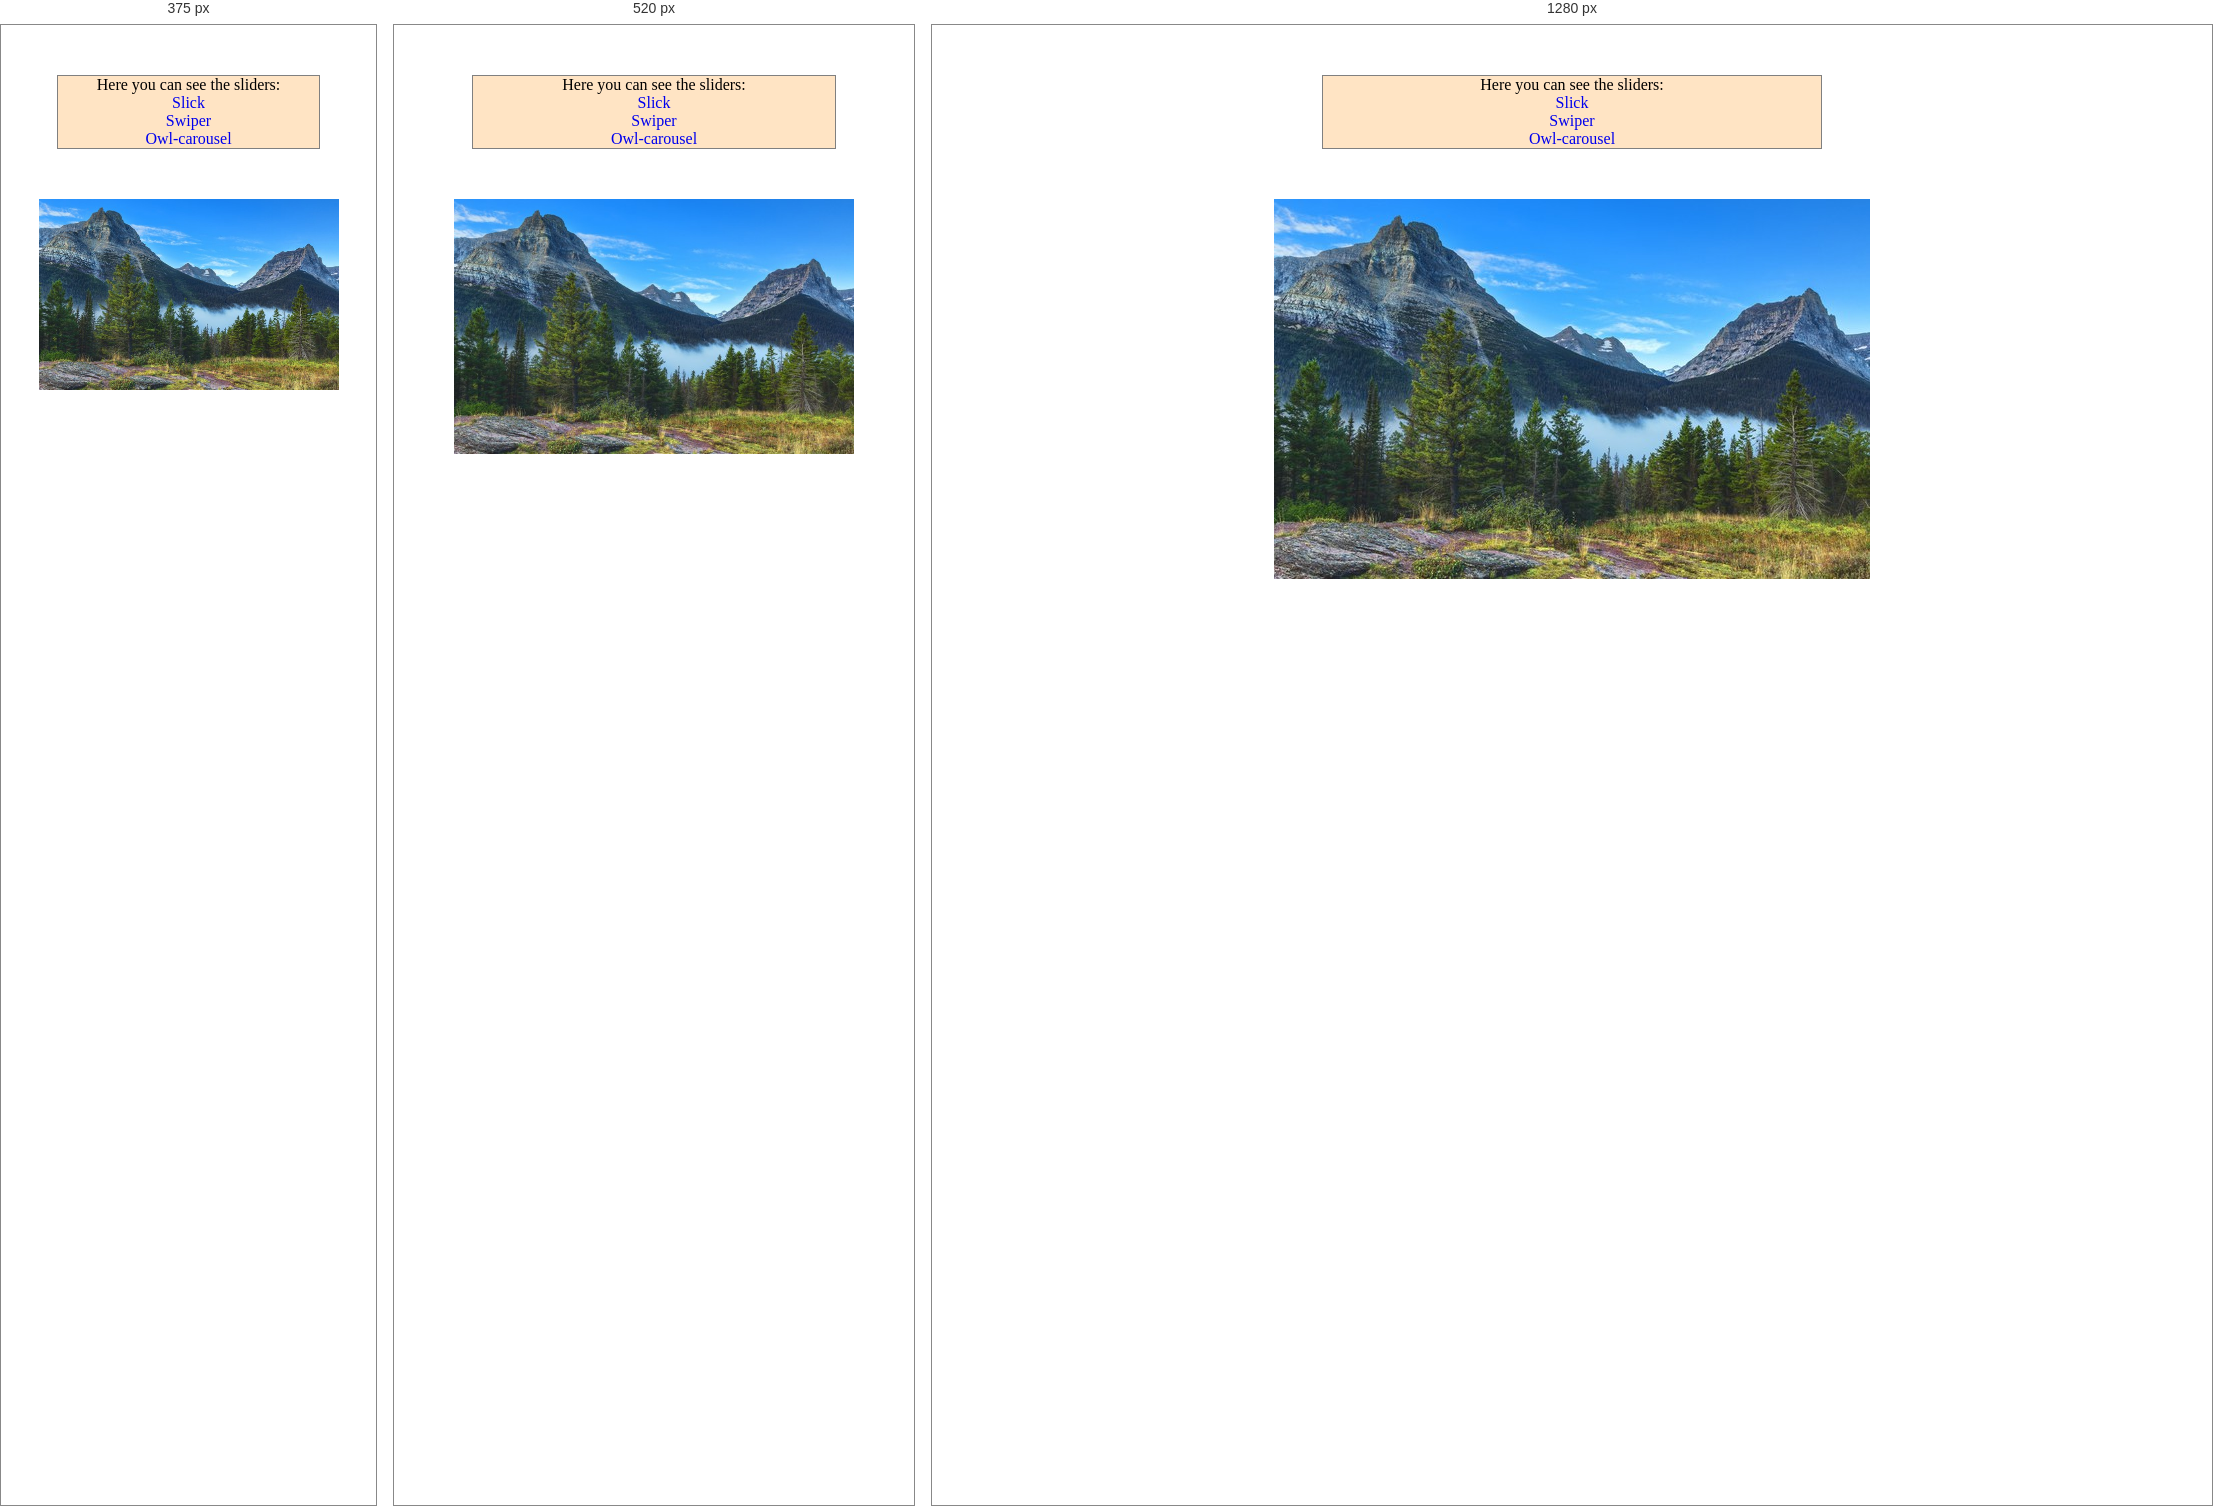
Rendered at 375 px, 520 px and 1280 px, left to right.

<!-- file: index.html -->
<!DOCTYPE html>
<html lang="en">
    <head>
        <meta charset="UTF-8">
        <meta http-equiv="X-UA-Compatible" content="IE=edge">
        <meta name="viewport" content="width=device-width, user-scalable=no, initial-scale=1.0" maximum-scale="1.0 , minimum-scale=1.0"> 
        <link href="js/slick.min.js" rel="stylesheet" />
        <link href="js/slick.js" rel="stylesheet" />
        <link rel="stylesheet" href="./css/index.css" type="text/css"/>
        <title>Sliders</title>
    </head>
    <body style='overflow-x:hidden;'>
        <main>
            <div class="index_container">
                <p>Here you can see the sliders:</p>
                <ul>
                    <li><a href="slick/slick.html"target="_blank">Slick</a></li>
                    <li><a href="swiper/swiper.html" target="_blank">Swiper</a></li>
                    <li><a href="owl-carousel/owl.html" target="_blank">Owl-carousel</a></li>
                    
                </ul>
            </div>
            <div class="zoom ">
                <div class="zoom-demo">
                    <img id="demo-2" src="./swiper/img/slider-swiper8.jpg" >
                </div>
            </div>
        </main>
        <script src="https://ajax.googleapis.com/ajax/libs/jquery/1/jquery.min.js"></script>
        <script src="./swiper/js/jquery.loupe.min.js"></script>
        
        <script>
        $('#demo-2').loupe({
            width: 100, // width of magnifier
            height: 100, // height of magnifier
            loupe: 'loupe' // css class for magnifier
            
        });
        </script>


    </body>



</html>


/* @media block from index.css */
@media screen and (max-width:620px){
   .zoom img{
    width: 400px;
   }
   .index_container{
    width: 70%;
   }
}

/* @media block from index.css */
@media screen and (max-width:420px){
    .zoom img{
     width: 300px;
    }
    .index_container{
     width: 70%;
    }
 }